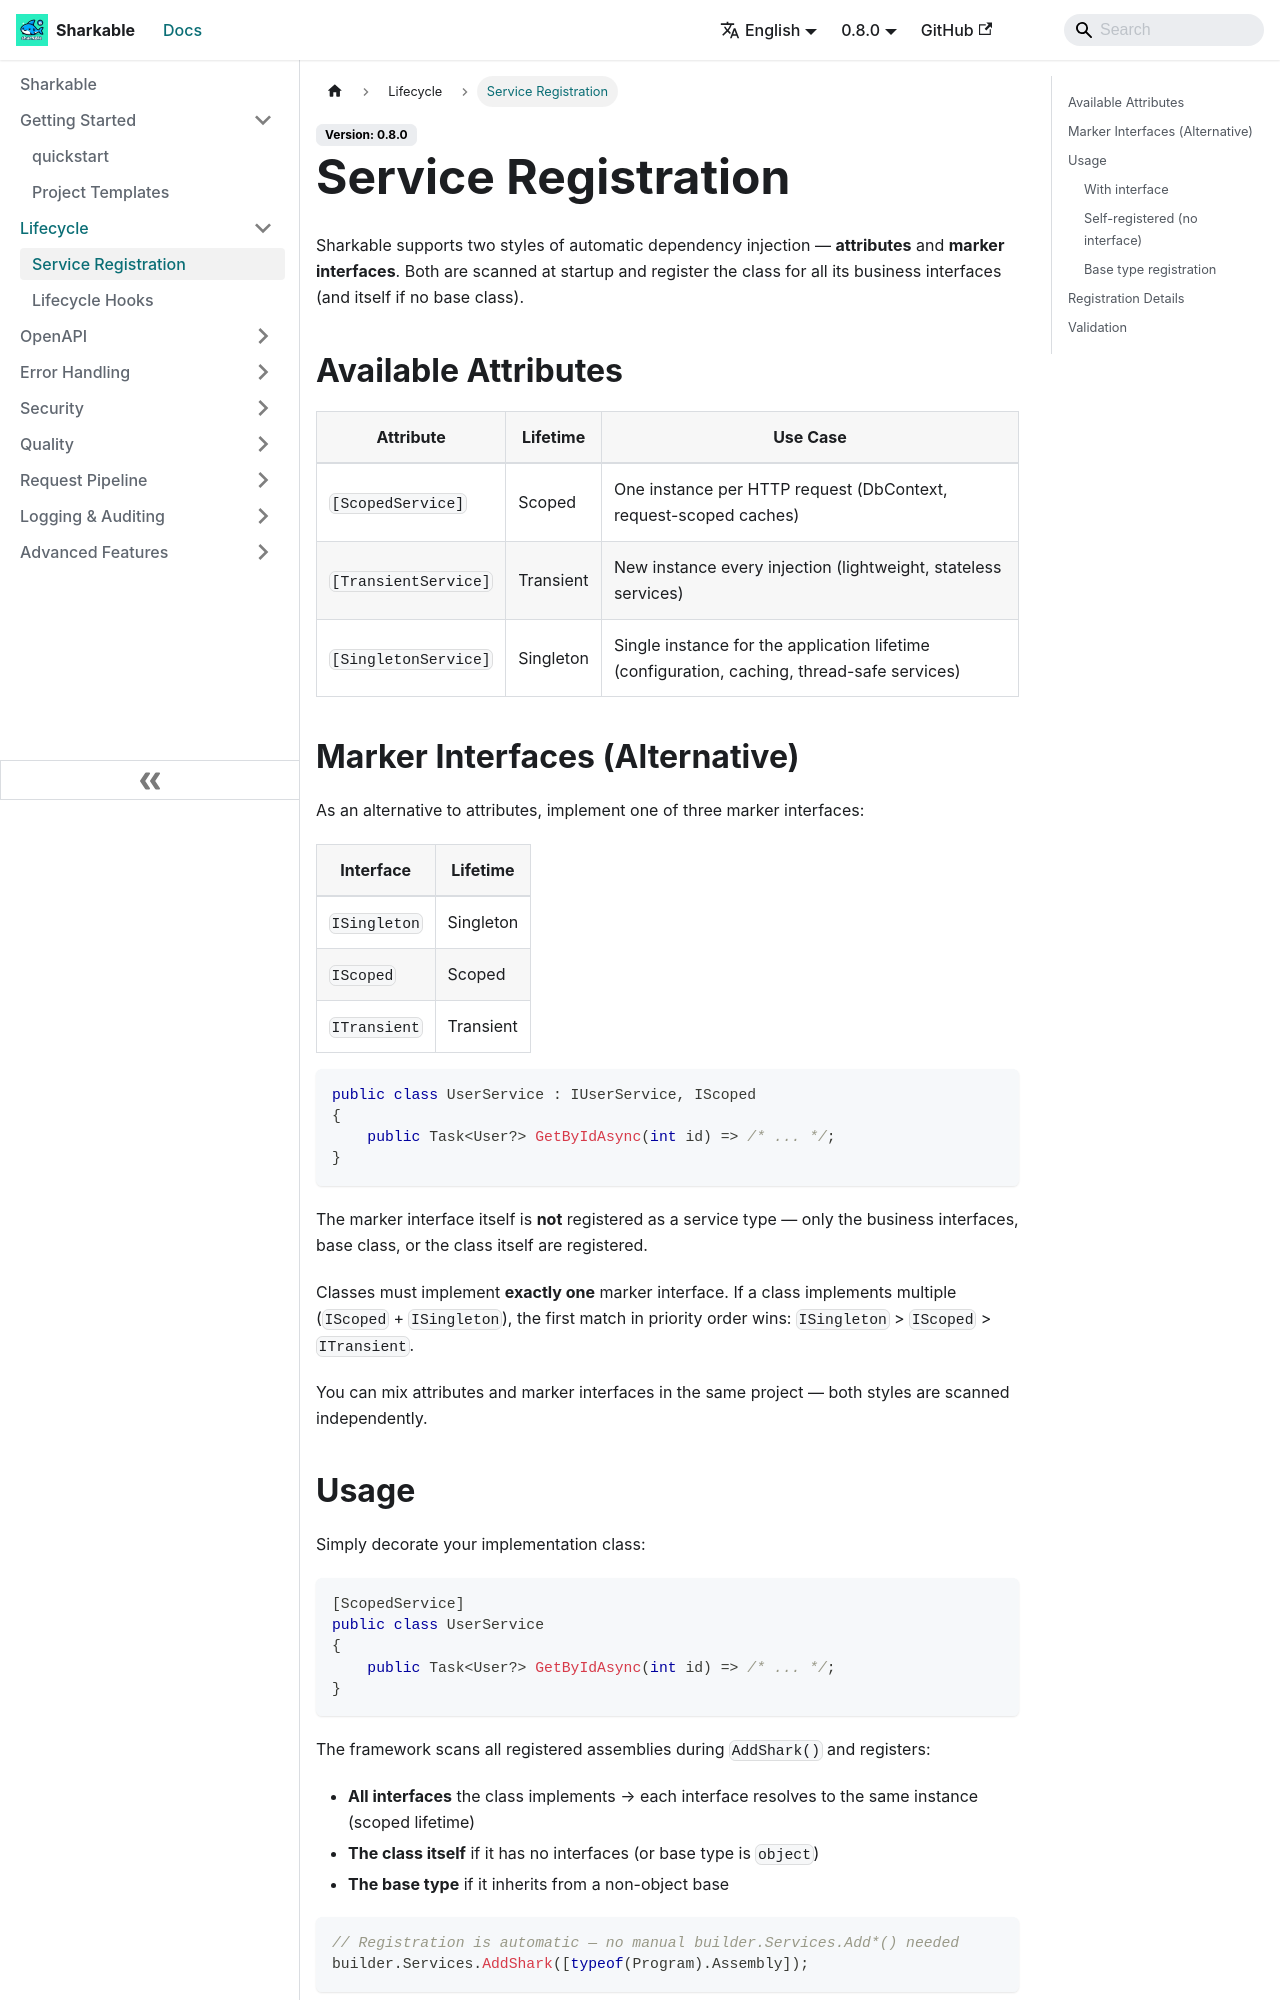

repository: SharkableIO/sharkableio.github.io · page: service-registration/index.html · generator: docusaurus

# Service Registration

Sharkable supports two styles of automatic dependency injection — **attributes** and **marker interfaces**. Both are scanned at startup and register the class for all its business interfaces (and itself if no base class).

## Available Attributes

| Attribute | Lifetime | Use Case |
|-----------|----------|----------|
| `[ScopedService]` | Scoped | One instance per HTTP request (DbContext, request-scoped caches) |
| `[TransientService]` | Transient | New instance every injection (lightweight, stateless services) |
| `[SingletonService]` | Singleton | Single instance for the application lifetime (configuration, caching, thread-safe services) |

## Marker Interfaces (Alternative)

As an alternative to attributes, implement one of three marker interfaces:

| Interface | Lifetime | 
|-----------|----------|
| `ISingleton` | Singleton |
| `IScoped` | Scoped |
| `ITransient` | Transient |

```csharp
public class UserService : IUserService, IScoped
{
    public Task<User?> GetByIdAsync(int id) => /* ... */;
}
```

The marker interface itself is **not** registered as a service type — only the business interfaces, base class, or the class itself are registered.

Classes must implement **exactly one** marker interface. If a class implements multiple (`IScoped` + `ISingleton`), the first match in priority order wins: `ISingleton` > `IScoped` > `ITransient`.

You can mix attributes and marker interfaces in the same project — both styles are scanned independently.
